Run: headless pygame with SDL's dummy video driver; simulated clock (each Clock.tick advances the game by its frame time, no real sleeping); random seed 0; keys injected as events and as key.get_pressed() state; no mouse input.
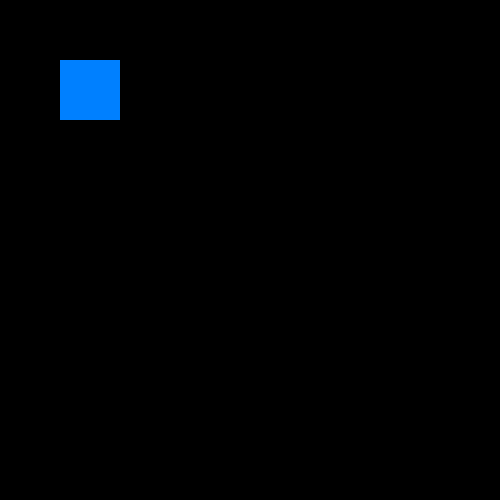
Frame 1 of 4 · flips 1–60 · no input
Frame 2 of 4 · flips 61–180 · tapped SPACE, RETURN · held RIGHT (→), D · screen unchanged from frame 1, image omitted
Frame 3 of 4 · flips 181–300 · held DOWN (↓), S · screen unchanged from frame 2, image omitted
Frame 4 of 4 · flips 301–420 · held LEFT (←), A, UP (↑), W · screen unchanged from frame 3, image omitted

The pygame program that drew these frames:

import pygame

(width, height) = (500, 500)
screen = pygame.display.set_mode((width, height))
pygame.display.flip()
pygame.display.set_caption("Simple PyGame")
running = True
x=60
y=60

try:
    while running:
        for event in pygame.event.get():
            if event.type == pygame.QUIT:
                running = False

        pygame.draw.rect(screen, (0,128,255), pygame.Rect(x, y, 60, 60))   

        pygame.display.flip()             
    pygame.quit()

except SystemExit:
    pygame.quit()                    
